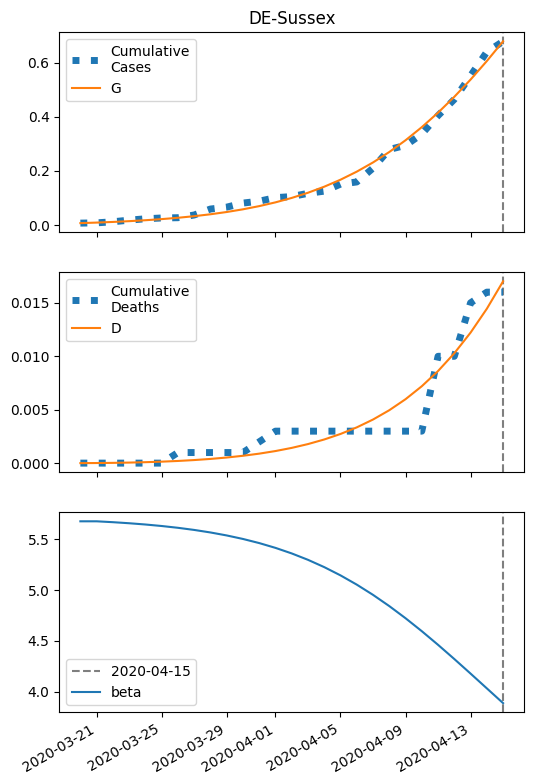

The file beside this chart, header and first rows:
series, 2020-03-20, 2020-03-21, 2020-03-22, 2020-03-23, 2020-03-24, 2020-03-25, 2020-03-26, 2020-03-27, 2020-03-28, 2020-03-29, 2020-03-30, 2020-03-31, 2020-04-01, 2020-04-02, 2020-04-03, 2020-04-04, 2020-04-05, 2020-04-06, 2020-04-07, 2020-04-08, 2020-04-09, 2020-04-10, 2020-04-11
S, 11711, 11709, 11707, 11704, 11701, 11696, 11692, 11686, 11679, 11670, 11660, 11648, 11635, 11618, 11599, 11577, 11551, 11521, 11487, 11449, 11405, 11357, 11303
I, 7.0, 8.426, 10.14, 12.19, 14.66, 17.61, 21.13, 25.34, 30.35, 36.3, 43.34, 51.66, 61.44, 72.88, 86.19, 101.6, 119.3, 139.5, 162.3, 187.9, 216.2, 247.3, 281
IH, 0.28, 0.5488, 0.864, 1.235, 1.674, 2.193, 2.81, 3.544, 4.416, 5.454, 6.689, 8.156, 9.897, 11.96, 14.4, 17.27, 20.65, 24.6, 29.2, 34.53, 40.67, 47.69, 55.68
IN, 0.28, 0.5348, 0.8236, 1.155, 1.539, 1.986, 2.512, 3.131, 3.862, 4.728, 5.754, 6.969, 8.407, 10.11, 12.11, 14.47, 17.23, 20.45, 24.18, 28.5, 33.44, 39.08, 45.45
D, 0.01, 0.01835, 0.03473, 0.0605, 0.09736, 0.1473, 0.2127, 0.2966, 0.4023, 0.534, 0.6968, 0.8963, 1.14, 1.435, 1.792, 2.221, 2.737, 3.353, 4.087, 4.958, 5.988, 7.201, 8.624
R, 0.0, 0.02803, 0.08171, 0.1646, 0.281, 0.4364, 0.6373, 0.8918, 1.209, 1.601, 2.082, 2.667, 3.377, 4.234, 5.264, 6.499, 7.976, 9.735, 11.82, 14.29, 17.21, 20.63, 24.63
G, 7.0, 8.986, 11.37, 14.24, 17.68, 21.8, 26.73, 32.63, 39.67, 48.04, 57.99, 69.78, 83.69, 100, 119.2, 141.5, 167.3, 197, 231, 269.6, 312.9, 361.3, 414.8
H, 5856, 5856, 5856, 5856, 5856, 5856, 5856, 5856, 5856, 5856, 5856, 5856, 5856, 5856, 5856, 5856, 5856, 5856, 5856, 5856, 5856, 5856, 5856
beta, 5.675, 5.675, 5.667, 5.656, 5.644, 5.629, 5.611, 5.59, 5.566, 5.536, 5.502, 5.461, 5.414, 5.359, 5.297, 5.225, 5.144, 5.053, 4.952, 4.842, 4.722, 4.595, 4.461
